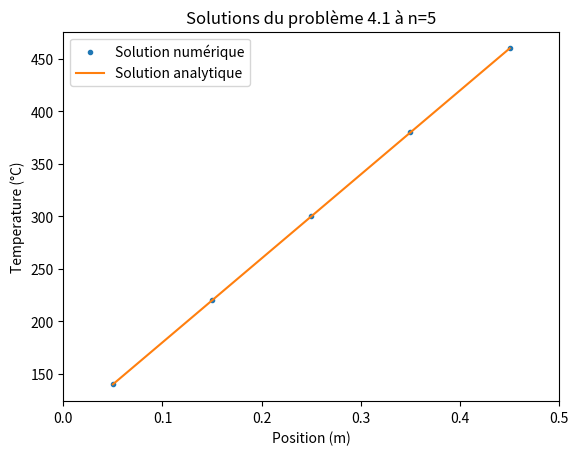
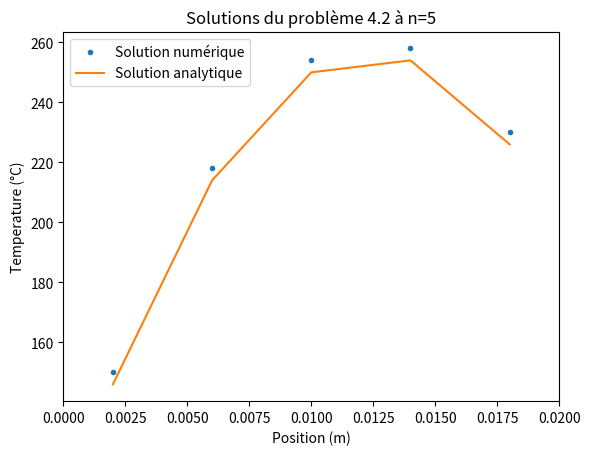
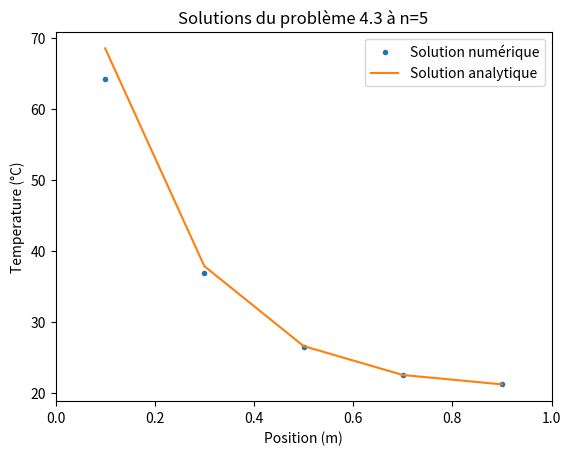

Recreate these plots in Python, in order.

# Importation des modules
import numpy as np
import matplotlib.pyplot as plt

#%%MEC6616-Aérodynamique numérique


#Fait par:
    # [redacted]
    # [redacted]


#%% Assisgnation des constantes donnés dans l'énoncé

class parametres1():
    L = .5     # Longueur
    x_0 = 0
    x_f = L
    T_A = 100  # Temperature à x=A
    T_B = 500  # Temperature à x=B
    k = 1000   # Conductivité thermique  W/m.K
    A = 10e-3  # Section  m^2
    N =  5    #Nombre de noeuds
    
class parametres2():
    L = .02    # Longueur
    x_0 = 0
    x_f = L
    T_A = 100  # Temperature à x=A
    T_B = 200  # Temperature à x=B
    k = .5     # Conductivité thermique  W/m.K
    q = 1000000 #heat source (W/m^3)
    A = 1 # Section  m^2
    N =  5    #Nombre de noeuds

class parametres3():
    L = 1     # Longueur
    x_0 = 0
    x_f = L
    T_inf = 20  # Temperature à x=A
    T_B = 100  # Temperature à x=B
    #k = 1000   # Conductivité thermique  W/m.K
    #h = #convective heat transfert coeff (W`m[2.K])
    #P = #Perimeter
    #A = 10e-3  # Section  m^2
    N =  5    #Nombre de noeuds    
    n_2=25    #Coeff thermique
    
    
prm1 = parametres1()
prm2 = parametres2()
prm3 = parametres3()

#%% Fonctions
def D1HT(x,prm,n):
    """Fonction 
    Entrées:
        - prm : Objet class parametres()
               - L : Longueur
               - T_A : Temperature à x=A
               - T_B : Temperature à x=B
               - k : Conductivité thermique  W/m.K
               - A : Section  m^2
        - Nombre de noeuds
    Sortie:
        - Vecteur (array) composé de la température en fonction de la position
            en régime stationnaire
    """
    
    # Constantes
    L = prm.L
    T_A = prm.T_A
    T_B = prm.T_B
    k = prm.k
    A = prm.A
    dx = L/(n)
    
    #Equations aux noeuds internes
    a_w_int=k/dx*A
    a_e_int=k/dx*A
    S_u_int=0
    a_p_int=a_w_int+a_e_int
    
    #Equations au noeud 1 (A)
    a_w_A=0
    a_e_A=k/dx*A
    S_p_A=-2*k*A/dx
    S_u_A=2*k*A/dx*T_A
    a_p_A=a_w_A+a_e_A-S_p_A
    
    #Equations au noeud 5 (B)
    a_w_B=k/dx*A
    a_e_B=0
    S_p_B=-2*k*A/dx
    S_u_B=2*k*A/dx*T_B
    a_p_B=a_w_B+a_e_B-S_p_B
    
    # Créer la matrice de températures
    T = np.zeros(n)

    # Conditions limites et matrice b
    b = np.zeros(n)
    b[0:n] = S_u_int
    b[0] = S_u_A
    b[-1] = S_u_B

    # Matrice A
    A = np.zeros((n,n))
    A[0,0] = a_p_A
    A[0,1] = -a_e_A
    A[-1,-1] = a_p_B
    A[-1,-2] = -a_w_B
    for i in range(1, n-1):
        A[i,i-1] = -a_w_int
        A[i,i] = a_p_int
        A[i,i+1] = -a_e_int

    # Résolution du système matriciel AT=b
    T = np.linalg.solve(A,b)
    return T


def analytique1(x,prm,n):
    """Fonction 
    Entrées:
        - prm : Objet class parametres()
               - L : Longueur
               - T_A : Temperature à x=A
               - T_B : Temperature à x=B
               - k : Conductivité thermique  W/m.K
               - A : Section  m^2
        - N = Nombre de noeuds
    Sortie:
        - Vecteur (array) composé de la température en fonction de la position
            en régime stationnaire de la solution analytique
    """
    
    T = np.zeros(n)
    for i in range(n):
        T[i]=800*x[i]+100
    
    return T

def erreur(prm):
    
    

    
    
    """ Fonction qui calcule l'erreur selon le pas de l'espace dx

  Entrées:
      - prm : Objet class parametres()
             - L : Longueur
             - T_A : Temperature à x=A
             - T_B : Temperature à x=B
             - k : Conductivité thermique  W/m.K
             - A : Section  m^2
      - N = Nombre de noeuds
    Sorties:
        - Vecteur (array) donnant la norme de l'erreur à chaque pas de l'espace dx.
        - Vecteur (array) donnant le pas dx. 
  """
  
    # Initialisation des paramètres initiaux
    x = np.linspace(0, prm.L, prm.N)
   

    # Matrices pour générer le graphique
    Err = np.zeros(prm.N)
    dx  = np.zeros(prm.N)

    for i in range (1,prm.N):
      x = np.linspace(0, prm.L, i)
      prm.N = i
      dx[i] = prm.L/(i) 
      Err_num = D1HT(x, prm, prm.N)
      Err_anal = analytique1(x_anal, prm, prm.N)
      
      Err[i-2] = abs(Err_num[i-1] - Err_anal[i-1])

    return Err, dx

def QHT(x,prm,n):
    
    #Paramètres
    L = prm.L
    T_A = prm.T_A
    T_B = prm.T_B
    k = prm.k
    A = prm.A
    q = prm.q
    dx = L/(n)
    
    #Equations aux noeuds internes
    a_w_int=k/dx*A
    a_e_int=k/dx*A
    S_p_int=0
    S_u_int=q*A*dx
    a_p_int=a_w_int+a_e_int-S_p_int
    
    #Equations au noeud 1
    a_w_A=0
    a_e_A=k/dx*A
    S_p_A=-2*k*A/dx
    S_u_A=q*A*dx+ 2*k*A/dx*T_A
    a_p_A=a_w_A+a_e_A-S_p_A
    
    #Equations au noeud 5
    a_w_B=k/dx*A
    a_e_B=0
    S_p_B=-2*k*A/dx
    S_u_B=q*A*dx+2*k*A/dx*T_B
    a_p_B=a_w_B+a_e_B-S_p_B
    
    # Créer la matrice de températures
    T = np.zeros(n)

    # Conditions limites et matrice b
    b = np.zeros(n)
    b[0:n] = S_u_int
    b[0] = S_u_A
    b[-1] = S_u_B

    # Matrice A
    A = np.zeros((n,n))
    A[0,0] = a_p_A
    A[0,1] = -a_e_A
    A[-1,-1] = a_p_B
    A[-1,-2] = -a_w_B
    for i in range(1, n-1):
        A[i,i-1] = -a_w_int
        A[i,i] = a_p_int
        A[i,i+1] = -a_e_int

    # Résolution du système matriciel AT=b
    T = np.linalg.solve(A,b)
    return T


def analytique2(x,prm,n):
    """Fonction 
    Entrées:
        - prm : Objet class parametres()
               - L : Longueur
               - T_A : Temperature à x=A
               - T_B : Temperature à x=B
               - k : Conductivité thermique  W/m.K
               - A : Section  m^2
        - N = Nombre de noeuds
    Sortie:
        - Vecteur (array) composé de la température en fonction de la position
            en régime stationnaire de la solution analytique
    """
    #Paramètres
    L = prm.L
    T_A = prm.T_A
    T_B = prm.T_B
    k = prm.k
    q = prm.q

    # Résolution analytique
    T = np.zeros(n)
    for i in range(n):
        T[i]=((T_B-T_A)/L+q/(2*k)*(L-x[i]))*x[i]+T_A
    
    return T

def ConvHT(x,prm,n):
    
    #Paramètres
    L = prm.L
    T_inf = prm.T_inf
    T_B = prm.T_B
    n_2 = prm.n_2
    dx = L/(n)
    
    #Equations aux noeuds internes
    a_w_int=1/dx
    a_e_int=1/dx
    S_p_int=-n_2*dx
    S_u_int=n_2*dx*T_inf
    a_p_int=a_w_int+a_e_int-S_p_int
    
    #Equations au noeud 1
    a_w_A=0
    a_e_A=1/dx
    S_p_A=-n_2*dx-2/dx
    S_u_A=n_2*dx*T_inf+2/dx*T_B
    a_p_A=a_w_A+a_e_A-S_p_A
    
    #Equations au noeuds 5
    a_w_B=1/dx
    a_e_B=0
    S_p_B=-n_2*dx
    S_u_B=n_2*dx*T_inf
    a_p_B=a_w_B+a_e_B-S_p_B
    
    # Créer la matrice de températures
    T = np.zeros(n)

    # Conditions limites et matrice b
    b = np.zeros(n)
    b[0:n] = S_u_int
    b[0] = S_u_A
    b[-1] = S_u_B

    # Matrice A
    A = np.zeros((n,n))
    A[0,0] = a_p_A
    A[0,1] = -a_e_A
    A[-1,-1] = a_p_B
    A[-1,-2] = -a_w_B
    for i in range(1, n-1):
        A[i,i-1] = -a_w_int
        A[i,i] = a_p_int
        A[i,i+1] = -a_e_int

    # Résolution du système matriciel AT=b
    T = np.linalg.solve(A,b)
    return T
    
def analytique3(x,prm,n):
    """Fonction 
    Entrées:
        - prm : Objet class parametres()
               - L : Longueur
               - T_A : Temperature à x=A
               - T_B : Temperature à x=B
               - k : Conductivité thermique  W/m.K
               - A : Section  m^2
        - N = Nombre de noeuds
    Sortie:
        - Vecteur (array) composé de la température en fonction de la position
            en régime stationnaire de la solution analytique
    """
    #Paramètres
    L = prm.L
    T_inf = prm.T_inf
    T_B = prm.T_B
    n_2 = prm.n_2

    # Résolution analytique
    T = np.zeros(n)
    for i in range(n):
        T[i]= np.cosh(np.sqrt(n_2)*(L-x[i]))/np.cosh(np.sqrt(n_2)*(L))*(T_B-T_inf)+T_inf
        
    return T

#%% Problème 4.1

# Conditions initiales
dx1=prm1.L/prm1.N

# Graphiques
x = np.linspace(prm1.x_0 + dx1 / 2, prm1.x_f - dx1 / 2, prm1.N)
T = D1HT(x, prm1, prm1.N)
x_anal = np.linspace(prm1.x_0 + dx1 / 2, prm1.x_f - dx1 / 2, prm1.N)
T_anal = analytique1(x_anal, prm1, prm1.N)
plt.figure(1)
plt.plot(x, T, '.', label='Solution numérique')
plt.plot(x_anal, T_anal, label='Solution analytique' )
plt.title('Solutions du problème 4.1 à n=5')
plt.xlabel('Position (m)')
plt.ylabel('Temperature (°C)')
plt.xlim(0, prm1.L)
plt.legend()
# Erreur
# Err, dx = erreur(prm1)
# Err_corrigé=Err[1:]
# dx_corrigé=dx[1:]
# plt.figure(2)
# plt.plot(dx_corrigé, Err_corrigé)
# plt.title("Convergence de l'erreur")
# plt.xlabel('dx (m)')
# plt.ylabel('Erreur (-)')
# plt.show()

#%% Problème 4.2
dx2=prm2.L/prm2.N


x2 = np.linspace(prm2.x_0 + dx2 / 2, prm2.x_f - dx2 / 2, prm2.N)
T2 = QHT(x2, prm2, prm2.N)
x_anal2 = np.linspace(prm2.x_0 + dx2 / 2, prm2.x_f - dx2 / 2, prm2.N)
T_anal2 = analytique2(x_anal2, prm2, prm2.N)
plt.figure(3)
plt.plot(x2, T2, '.', label='Solution numérique')
plt.plot(x_anal2, T_anal2, label='Solution analytique' )
plt.title('Solutions du problème 4.2 à n=5')
plt.xlabel('Position (m)')
plt.ylabel('Temperature (°C)')
plt.xlim(0, prm2.L)
plt.legend()


 #%% Problème 4.3
dx3=prm3.L/prm3.N


x3 = np.linspace(prm3.x_0 + dx3 / 2, prm3.x_f - dx3 / 2, prm3.N)
T3 = ConvHT(x3, prm3, prm3.N)
x_anal3 = np.linspace(prm3.x_0 + dx3 / 2, prm3.x_f - dx3 / 2, prm2.N)
T_anal3 = analytique3(x_anal3, prm3, prm3.N)
plt.figure(5)
plt.plot(x3, T3, '.', label='Solution numérique')
plt.plot(x_anal3, T_anal3, label='Solution analytique' )
plt.title('Solutions du problème 4.3 à n=5')
plt.xlabel('Position (m)')
plt.ylabel('Temperature (°C)')
plt.xlim(0, prm3.L)
plt.legend()
#%% Extra 
# # Evaluation de l'erreur
# Err_abs = abs(T4-T_anal)/T_anal
# print(f"L'erreur maximale absolue sur la méthode numérique avec {n4} noeuds est:" , max(Err_abs))


# Err, dx = erreur(prm)
# Err_corrigé=Err[2:]
# dx_corrigé=dx[2:]


